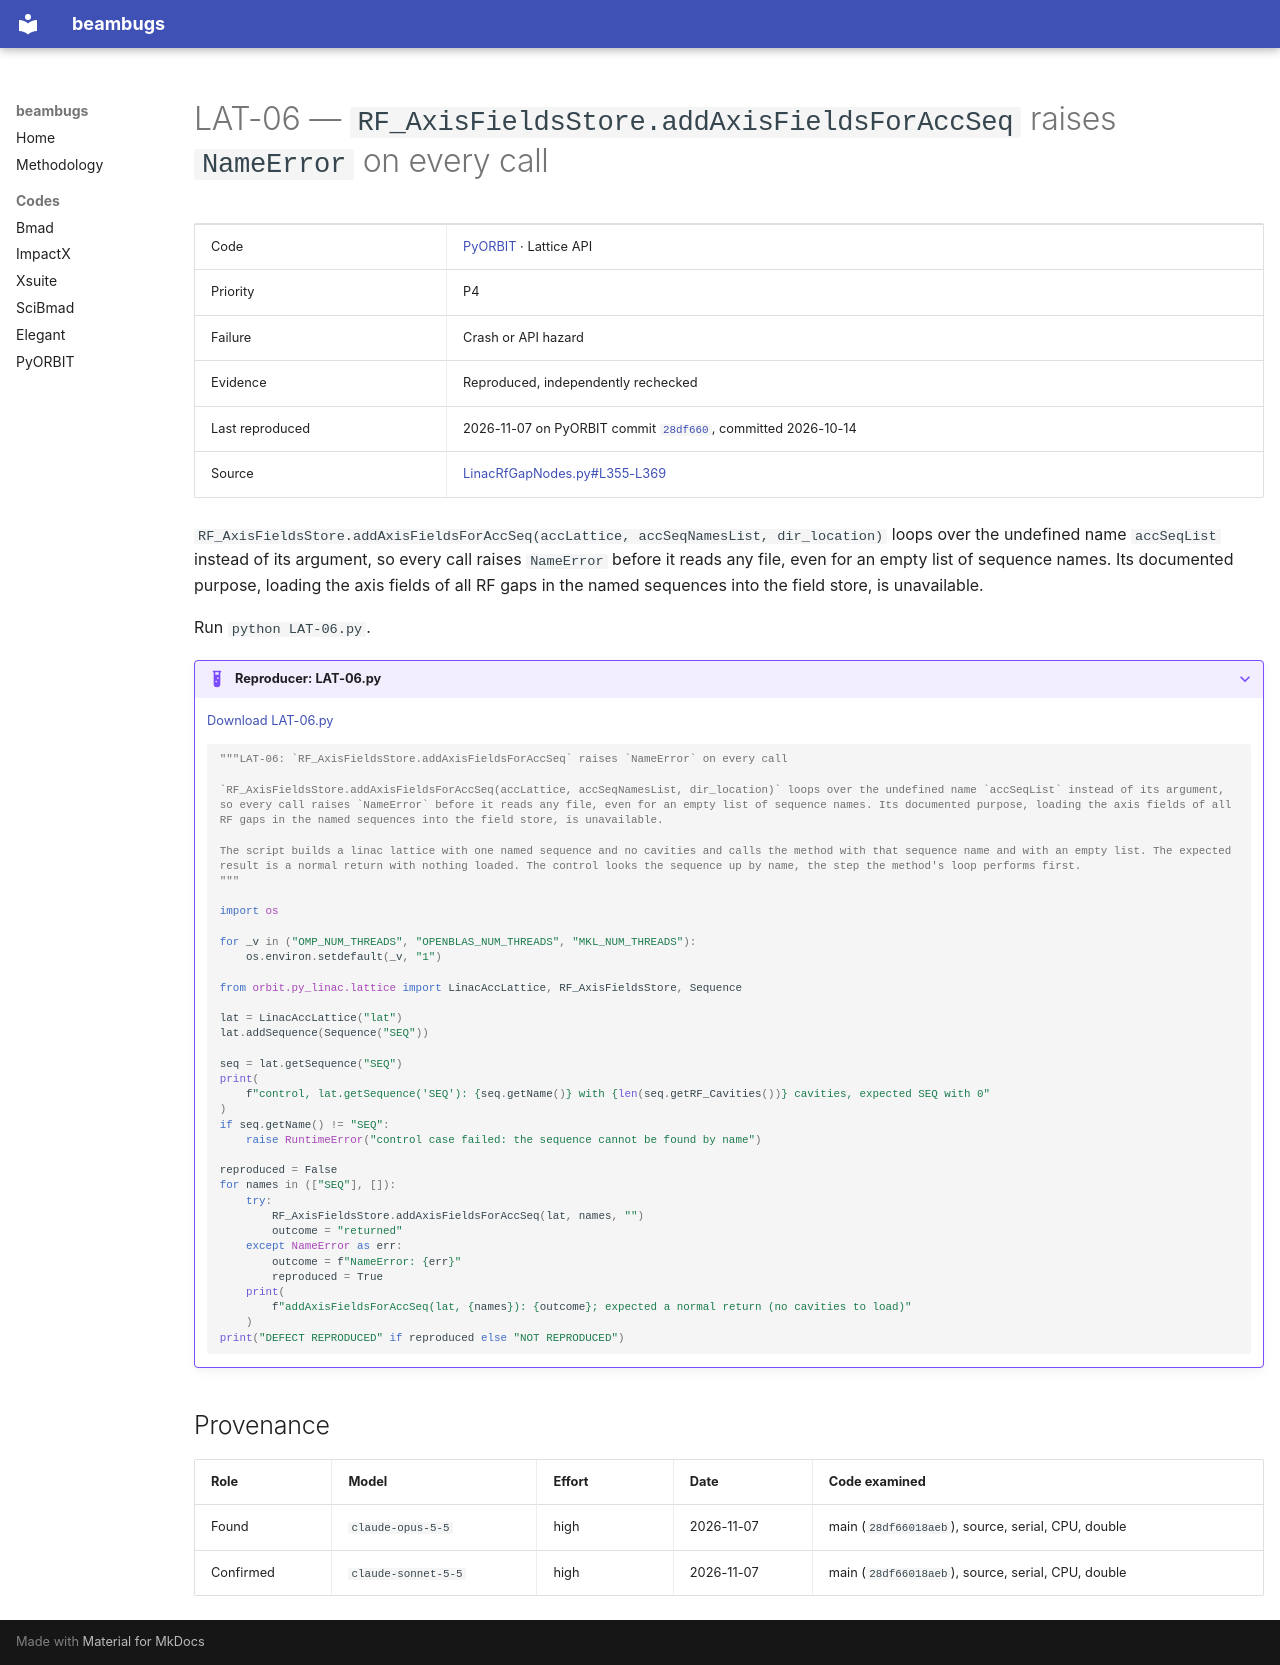

repository: nikitakuklev/beambugs · page: pyorbit/LAT-06/index.html · generator: mkdocs

---
title: "LAT-06: RF_AxisFieldsStore.addAxisFieldsForAccSeq raises NameError on every call"
hide:
  - toc
---

# LAT-06 — `RF_AxisFieldsStore.addAxisFieldsForAccSeq` raises `NameError` on every call

| | |
|---|---|
| Code | [PyORBIT](../index.md) · Lattice API |
| Priority | P4 |
| Failure | Crash or API hazard |
| Evidence | Reproduced, independently rechecked |
| Last reproduced | 2026-11-07 on PyORBIT commit [`28df660`](https://github.com/PyORBIT-Collaboration/PyORBIT3/commit/28df66018aeb), committed 2026-10-14 |
| Source | [LinacRfGapNodes.py#L355-L369](https://github.com/PyORBIT-Collaboration/PyORBIT3/blob/28df66018aebe4e2b780b9747f4a2d7b8430a5c0/py/orbit/py_linac/lattice/LinacRfGapNodes.py#L355-L369) |

`RF_AxisFieldsStore.addAxisFieldsForAccSeq(accLattice, accSeqNamesList, dir_location)` loops over the undefined name `accSeqList` instead of its argument, so every call raises `NameError` before it reads any file, even for an empty list of sequence names. Its documented purpose, loading the axis fields of all RF gaps in the named sequences into the field store, is unavailable.

Run `python LAT-06.py`.

??? example "Reproducer: LAT-06.py"

    [Download LAT-06.py](LAT-06.py)

    ```python
    """LAT-06: `RF_AxisFieldsStore.addAxisFieldsForAccSeq` raises `NameError` on every call

    `RF_AxisFieldsStore.addAxisFieldsForAccSeq(accLattice, accSeqNamesList, dir_location)` loops over the undefined name `accSeqList` instead of its argument, so every call raises `NameError` before it reads any file, even for an empty list of sequence names. Its documented purpose, loading the axis fields of all RF gaps in the named sequences into the field store, is unavailable.

    The script builds a linac lattice with one named sequence and no cavities and calls the method with that sequence name and with an empty list. The expected result is a normal return with nothing loaded. The control looks the sequence up by name, the step the method's loop performs first.
    """

    import os

    for _v in ("OMP_NUM_THREADS", "OPENBLAS_NUM_THREADS", "MKL_NUM_THREADS"):
        os.environ.setdefault(_v, "1")

    from orbit.py_linac.lattice import LinacAccLattice, RF_AxisFieldsStore, Sequence

    lat = LinacAccLattice("lat")
    lat.addSequence(Sequence("SEQ"))

    seq = lat.getSequence("SEQ")
    print(
        f"control, lat.getSequence('SEQ'): {seq.getName()} with {len(seq.getRF_Cavities())} cavities, expected SEQ with 0"
    )
    if seq.getName() != "SEQ":
        raise RuntimeError("control case failed: the sequence cannot be found by name")

    reproduced = False
    for names in (["SEQ"], []):
        try:
            RF_AxisFieldsStore.addAxisFieldsForAccSeq(lat, names, "")
            outcome = "returned"
        except NameError as err:
            outcome = f"NameError: {err}"
            reproduced = True
        print(
            f"addAxisFieldsForAccSeq(lat, {names}): {outcome}; expected a normal return (no cavities to load)"
        )
    print("DEFECT REPRODUCED" if reproduced else "NOT REPRODUCED")

    ```

## Provenance

| Role | Model | Effort | Date | Code examined |
|---|---|---|---|---|
| Found | <span class="bb-nowrap">`claude-opus-5-5`</span> | high | <span class="bb-nowrap">2026-11-07</span> | main (`28df66018aeb`), source, serial, CPU, double |
| Confirmed | <span class="bb-nowrap">`claude-sonnet-5-5`</span> | high | <span class="bb-nowrap">2026-11-07</span> | main (`28df66018aeb`), source, serial, CPU, double |
